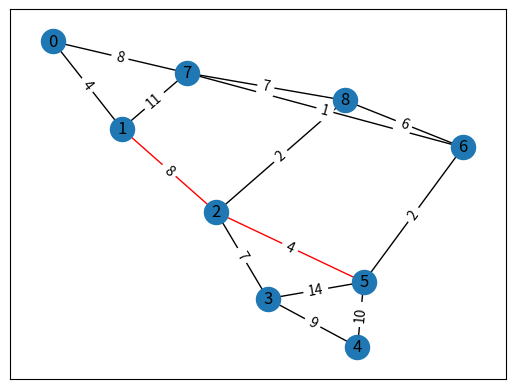

The script that saved this image:
import sys

import matplotlib.pyplot as plt
import networkx as nx


class Vertice:
    def __init__(self, indice, rotulo):
        self.indice = indice
        self.rotulo = rotulo
        self.grau = 0
        self.distancia = sys.maxsize
        self.vizinhos = {}
        self.pai = None
        self.visitado = False

    def addVizinho(self,vertice,custo):
        self.vizinhos[vertice] = custo 

class Grafo:
    def __init__(self):
        self.vertices = []
        self.listaAdj = []

    def adicionar_vertice(self, rotulo):
        indice = len(self.vertices)
        vertice = Vertice(indice, rotulo)
        self.vertices.append(vertice)
        self.listaAdj.append([])

    def adicionar_aresta(self, v1, v2,peso):
  
        self.listaAdj[v1].append(v2)
        if (v1 != v2):
            self.listaAdj[v2].append(v1)
        self.vertices[v1].addVizinho(v2,peso)
        self.vertices[v2].addVizinho(v1,peso)
       
        

    def remover_aresta(self, v1, v2):
        if v2 in self.listaAdj[v1]:
            self.listaAdj[v1].remove(v1)
            self.listaAdj[v2].remove(v2)
            self.vertices[v1].grau -= 1
            self.vertices[v2].grau -= 1



    def haNaoVisitados(self):
        for vertice in self.vertices:
            if (vertice.visitado == False ):
               return True
           
        return False


    def minVertice(self):
        min = 9999999999
        verticeMin = None
        for vertice in self.vertices:
            if (vertice.distancia < min  and vertice.visitado == False):
                verticeMin = vertice
                min = vertice.distancia
        return verticeMin
    
    def dj(self,verticeInicial,verticeDestino):
       
        vertice =  self.vertices[verticeInicial]
        vertice.distancia = 0
      
        while (self.haNaoVisitados()):
      
            vertice.visitado = True

            for chave, valor in vertice.vizinhos.items():  
                if (self.vertices[chave].distancia > (valor + vertice.distancia) and self.vertices[chave].visitado == False ): 
                    self.vertices[chave].distancia = (valor + vertice.distancia)
                    self.vertices[chave].pai = vertice.indice
            vertice = self.minVertice()

      
        final = []
        for verticeMount in self.vertices:
            caminho = []
            if (verticeMount.indice == verticeDestino):
                analise = verticeMount.indice
                while analise != verticeInicial:

                    final.append(analise)
                    analise = self.vertices[analise].pai
                final.append(verticeInicial)

            analise = verticeMount.indice
            while analise != verticeInicial:
                caminho.append(analise)
                analise = self.vertices[analise].pai

            caminho.append(verticeInicial)
        
            print('\n',"ROTULO",verticeMount.rotulo, "CUSTO: ", verticeMount.distancia)
            for vert in reversed(caminho):
                print(self.vertices[vert].rotulo)
        
                


        class GraphVisualization:

            def __init__(self):
                self.visual = []

            def addEdge(self, a, b, weight):
                temp = [a, b, weight]
                self.visual.append(temp)

            def visualize(self):
                G = nx.Graph()
                for edge in self.visual:
                    G.add_edge(edge[0], edge[1], weight=edge[2])

                arestas = []
                for vertice in range(len(final)-1,0,-1):
                    arestas.append((final[vertice],final[vertice-1]))
                    arestas.append((final[vertice-1],final[vertice]))

                edge_colors = ['red' if edge in arestas else 'black' for edge in G.edges()]
                pos = nx.fruchterman_reingold_layout(G)

                nx.draw_networkx(G, pos, edge_color=edge_colors)
                labels = nx.get_edge_attributes(G, 'weight')
                nx.draw_networkx_edge_labels(G, pos, edge_labels=labels)

        G = GraphVisualization()

        for i in range(len(self.listaAdj)):
            for j in self.listaAdj[i]:
                peso = self.vertices[i].vizinhos[j]
                G.addEdge(i, j, peso)

        G.visualize()
        plt.show()
      
   


    def imprimir_grafo(self): 
        n_vertices = len(self.vertices)
        n_arestas = sum(v.grau for v in self.vertices) // 2
        
        print(f"Vértices: {n_vertices}")
        print(f"Arestas: {n_arestas}")
        
        for i in range(n_vertices):
            for j in self.listaAdj[i]:
                if (i < j or i == j):
                    print(f"({i}, {j})")
                
        print(self.listaAdj)
      
        print("Graus dos vértices:")
        for v in self.vertices:
         
            print(v.distancia, v.pai)
        print("\n\n")
                

# grafo1 = Grafo()
# grafo1.adicionar_vertice('v1')
# grafo1.adicionar_vertice('v2')
# grafo1.adicionar_vertice('v3')
# grafo1.adicionar_vertice('v4')
# grafo1.adicionar_vertice('v5')
# grafo1.adicionar_aresta(0,1,4)
# grafo1.adicionar_aresta(0,2,3)
# grafo1.adicionar_aresta(1,2,5)
# grafo1.adicionar_aresta(1,3,2)
# grafo1.adicionar_aresta(2,3,1)
# grafo1.adicionar_aresta(2,4,3)
# grafo1.adicionar_aresta(3,4,4)

grafo1 = Grafo()

# Adicionando vértices
vertices = ["V0", "V1", "V2", "V3", "V4", "V5", "V6", "V7", "V8"]
for vertice in vertices:
    grafo1.adicionar_vertice(vertice)

# Matriz de adjacência
graph =  [[0, 4, 0, 0, 0, 0, 0, 8, 0],
               [4, 0, 8, 0, 0, 0, 0, 11, 0],
               [0, 8, 0, 7, 0, 4, 0, 0, 2],
               [0, 0, 7, 0, 9, 14, 0, 0, 0],
               [0, 0, 0, 9, 0, 10, 0, 0, 0],
               [0, 0, 4, 14, 10, 0, 2, 0, 0],
               [0, 0, 0, 0, 0, 2, 0, 1, 6],
               [8, 11, 0, 0, 0, 0, 1, 0, 7],
               [0, 0, 2, 0, 0, 0, 6, 7, 0]
               ]

# Adicionando arestas
for i in range(len(graph)):
    for j in range(i+1,len(graph[i])):
        if graph[i][j] != 0:
            grafo1.adicionar_aresta(i,j, graph[i][j])

grafo1.dj(1,5)
